Run: headless pygame with SDL's dummy video driver; simulated clock (each Clock.tick advances the game by its frame time, no real sleeping); random seed 0; keys injected as events and as key.get_pressed() state; mouse plan: one left click at the window centre at the start of phase 2, then a move to the lower-right quarter at the start of phase 3.
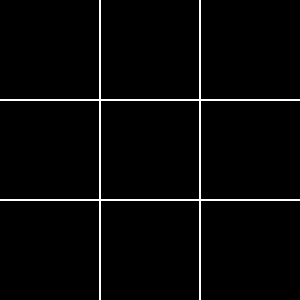
Frame 1 of 4 · flips 1–60 · no input
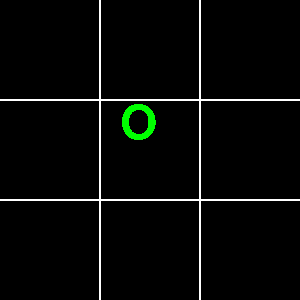
Frame 2 of 4 · flips 61–180 · clicked the window centre · tapped SPACE, RETURN · held RIGHT (→), D
Frame 3 of 4 · flips 181–300 · moved the mouse to the lower-right quarter · held DOWN (↓), S · screen unchanged from frame 2, image omitted
Frame 4 of 4 · flips 301–420 · held LEFT (←), A, UP (↑), W · screen unchanged from frame 3, image omitted

The pygame program that drew these frames:

import pygame
from sys import exit

pygame.init()
WIN = pygame.display.set_mode((300, 300))
pygame.display.set_caption("Tic-Tac-Toe")
clock = pygame.time.Clock()
font = pygame.font.SysFont("comicsans", 70)

player_surf = pygame.Rect(0, 0, 300, 300)

O = font.render("O", False, "Green")
X = font.render("X", False, "Red")

LIGHT_GREEN = (204, 255, 204)
LIGHT_RED = (255, 204 ,203)

rectangles = []
for i in range(3):
    for j in range(3):
        rectangles.append(pygame.Rect(i*100, j*100, 100, 100))

symbol = "X"


def main():
    symbol = choose_starting_symbol()
    nr_of_guesses = 9
    # 0 represents 'there was no guess'
    # 1 represents '0'
    # 2 represent 'X'
    guesses = [0] * 9

    while True:
        clock.tick(60)

        for event in pygame.event.get():
            if event.type == pygame.QUIT:
                pygame.quit()
                exit()

            if event.type == pygame.MOUSEBUTTONDOWN:
                mouse_pos = pygame.mouse.get_pos()
                i = 0
                for rectangle in rectangles:
                    if rectangle.collidepoint(mouse_pos):
                        if symbol == "O" and guesses[i] == 0: 
                            guesses[i] = 1
                            symbol = "X"
                            nr_of_guesses -= 1
                        elif symbol == "X" and guesses[i] == 0: 
                            guesses[i] = 2
                            symbol = "O"
                            nr_of_guesses -= 1
                    i += 1

        draw_window(guesses)

        winner = check_for_win(guesses)
        if winner:
            if winner[0] == 1:
                draw_winner(LIGHT_GREEN, winner, guesses)
                wait_for_user_click()
                break
            elif winner[0] == 2:
                draw_winner(LIGHT_RED, winner, guesses)
                wait_for_user_click()
                break
        if nr_of_guesses == 0:
            wait_for_user_click()
            break

    main()


def draw_window(guesses):
    pygame.draw.rect(WIN, "Black", player_surf)

    vertical_line1 = pygame.Rect(99, 0, 2, 300)
    vertical_line2 = pygame.Rect(199, 0, 2, 300)
    horizontal_line1 = pygame.Rect(0, 99, 300, 2)
    horizontal_line2 = pygame.Rect(0, 199, 300, 2)
    pygame.draw.rect(WIN, "White", horizontal_line1)
    pygame.draw.rect(WIN, "White", horizontal_line2)
    pygame.draw.rect(WIN, "White", vertical_line1)
    pygame.draw.rect(WIN, "White", vertical_line2)

    for i in range(9):
        if guesses[i] == 1: WIN.blit(O, (rectangles[i].x + 20, rectangles[i].y))
        elif guesses[i] == 2: WIN.blit(X, (rectangles[i].x + 20, rectangles[i].y))
    
    pygame.display.update()


def choose_starting_symbol():
    global symbol
    if symbol == "O": symbol = "X"
    elif symbol == "X": symbol = "O"
    return symbol


def check_for_win(guesses):
    if guesses[0] == 1 and guesses[1] == 1 and guesses[2] == 1: return 1, 0, 1, 2
    elif guesses[0] == 2 and guesses[1] == 2 and guesses[2] == 2: return 2, 0, 1, 2
    elif guesses[3] == 1 and guesses[4] == 1 and guesses[5] == 1: return 1, 3, 4, 5
    elif guesses[3] == 2 and guesses[4] == 2 and guesses[5] == 2: return 2, 3, 4, 5
    elif guesses[6] == 1 and guesses[7] == 1 and guesses[8] == 1: return 1, 6, 7, 8
    elif guesses[6] == 2 and guesses[7] == 2 and guesses[8] == 2: return 2, 6, 7, 8

    elif guesses[0] == 1 and guesses[3] == 1 and guesses[6] == 1: return 1, 0, 3, 6
    elif guesses[0] == 2 and guesses[3] == 2 and guesses[6] == 2: return 2, 0, 3, 6
    elif guesses[1] == 1 and guesses[4] == 1 and guesses[7] == 1: return 1, 1, 4, 7
    elif guesses[1] == 2 and guesses[4] == 2 and guesses[7] == 2: return 2, 1, 4, 7
    elif guesses[2] == 1 and guesses[5] == 1 and guesses[8] == 1: return 1, 2, 5, 8
    elif guesses[2] == 2 and guesses[5] == 2 and guesses[8] == 2: return 2, 2, 5, 8

    elif guesses[0] == 1 and guesses[4] == 1 and guesses[8] == 1: return 1, 0, 4, 8
    elif guesses[0] == 2 and guesses[4] == 2 and guesses[8] == 2: return 2, 0, 4, 8
    elif guesses[2] == 1 and guesses[4] == 1 and guesses[6] == 1: return 1, 2, 4, 6
    elif guesses[2] == 2 and guesses[4] == 2 and guesses[6] == 2: return 2, 2, 4, 6

    return False


def wait_for_user_click():
    while True:
        flag = True
        for event in pygame.event.get():
            if event.type == pygame.MOUSEBUTTONDOWN:
                flag = False
            if event.type == pygame.QUIT:
                pygame.quit()
                exit()
        if not flag:
            break


def draw_winner(color, n, guesses):
    pygame.draw.rect(WIN, "Black", player_surf)

    pygame.draw.rect(WIN, color, rectangles[n[1]])
    pygame.draw.rect(WIN, color, rectangles[n[2]])
    pygame.draw.rect(WIN, color, rectangles[n[3]])

    vertical_line1 = pygame.Rect(99, 0, 2, 300)
    vertical_line2 = pygame.Rect(199, 0, 2, 300)
    horizontal_line1 = pygame.Rect(0, 99, 300, 2)
    horizontal_line2 = pygame.Rect(0, 199, 300, 2)
    pygame.draw.rect(WIN, "White", horizontal_line1)
    pygame.draw.rect(WIN, "White", horizontal_line2)
    pygame.draw.rect(WIN, "White", vertical_line1)
    pygame.draw.rect(WIN, "White", vertical_line2)

    for i in range(9):
        if guesses[i] == 1: WIN.blit(O, (rectangles[i].x + 20, rectangles[i].y))
        elif guesses[i] == 2: WIN.blit(X, (rectangles[i].x + 20, rectangles[i].y))

    pygame.display.update()


if __name__ == "__main__":
    main()
